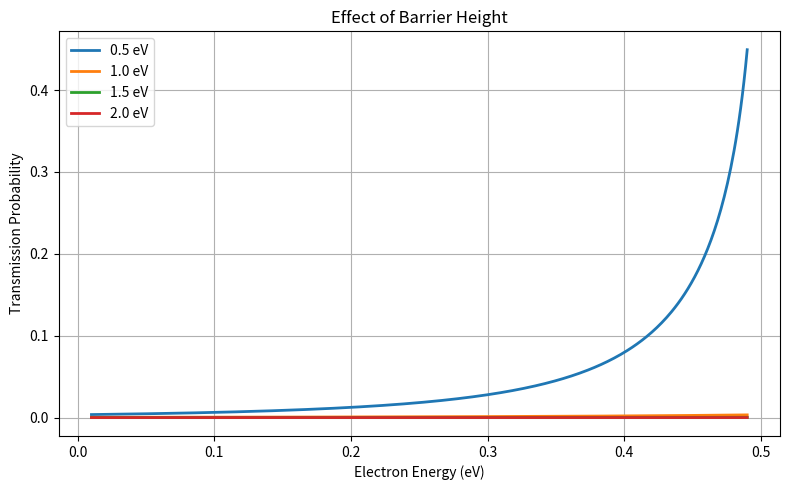

Source code (Python):
"""
Barrier Height Effect on Quantum Tunneling

Author: Shila Hosseinzadeh

Description:
Study the effect of barrier height on
electron transmission using the WKB approximation.
"""

import numpy as np
import matplotlib.pyplot as plt

# -----------------------------------------
# Physical Parameters
# -----------------------------------------

energy = np.linspace(0.01, 0.49, 400)

barrier_heights = [0.5, 1.0, 1.5, 2.0]

barrier_thickness = 4

# -----------------------------------------
# Plot
# -----------------------------------------

plt.figure(figsize=(8,5))

for barrier_height in barrier_heights:

    kappa = np.sqrt(barrier_height - energy)

    transmission = np.exp(
        -2 * kappa * barrier_thickness
    )

    plt.plot(
        energy,
        transmission,
        linewidth=2,
        label=f"{barrier_height:.1f} eV"
    )

plt.xlabel("Electron Energy (eV)")
plt.ylabel("Transmission Probability")
plt.title("Effect of Barrier Height")
plt.grid(True)
plt.legend()

plt.tight_layout()
plt.show()
